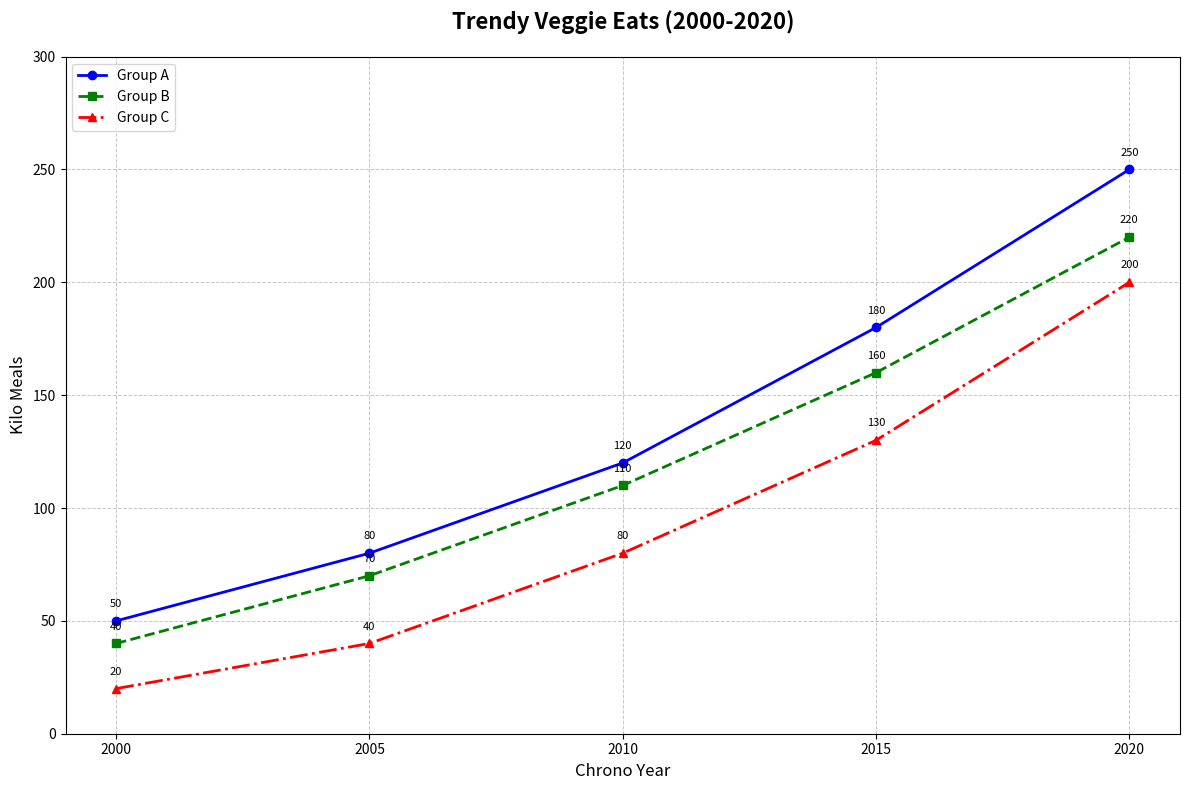

Write the Python code that produced this figure.
import matplotlib.pyplot as plt
import numpy as np

# Data: Plant-based food consumption in kilotons
years = np.array([2000, 2005, 2010, 2015, 2020])
north_america = np.array([50, 80, 120, 180, 250])
europe = np.array([40, 70, 110, 160, 220])
asia = np.array([20, 40, 80, 130, 200])

# Plotting
fig, ax = plt.subplots(figsize=(12, 8))

# Plot each region's data
ax.plot(years, north_america, marker='o', linestyle='-', color='blue', linewidth=2, label='Group A')
ax.plot(years, europe, marker='s', linestyle='--', color='green', linewidth=2, label='Group B')
ax.plot(years, asia, marker='^', linestyle='-.', color='red', linewidth=2, label='Group C')

# Title and labels
ax.set_title('Trendy Veggie Eats (2000-2020)', fontsize=16, fontweight='bold', pad=20)
ax.set_xlabel('Chrono Year', fontsize=12)
ax.set_ylabel('Kilo Meals', fontsize=12)

# Customize x and y ticks
ax.set_xticks(years)
ax.set_yticks(np.arange(0, 301, 50))

# Add a legend
ax.legend(loc='upper left', fontsize=10)

# Add a grid for better readability
ax.grid(True, linestyle='--', linewidth=0.7, alpha=0.7)

# Annotate key points with the exact consumption values
for year, na, eu, as_ in zip(years, north_america, europe, asia):
    ax.annotate(f'{na}', (year, na), textcoords="offset points", xytext=(0,10), ha='center', fontsize=8)
    ax.annotate(f'{eu}', (year, eu), textcoords="offset points", xytext=(0,10), ha='center', fontsize=8)
    ax.annotate(f'{as_}', (year, as_), textcoords="offset points", xytext=(0,10), ha='center', fontsize=8)

# Automatically adjust subplot parameters to give specified padding
plt.tight_layout()

# Display the plot
plt.show()
